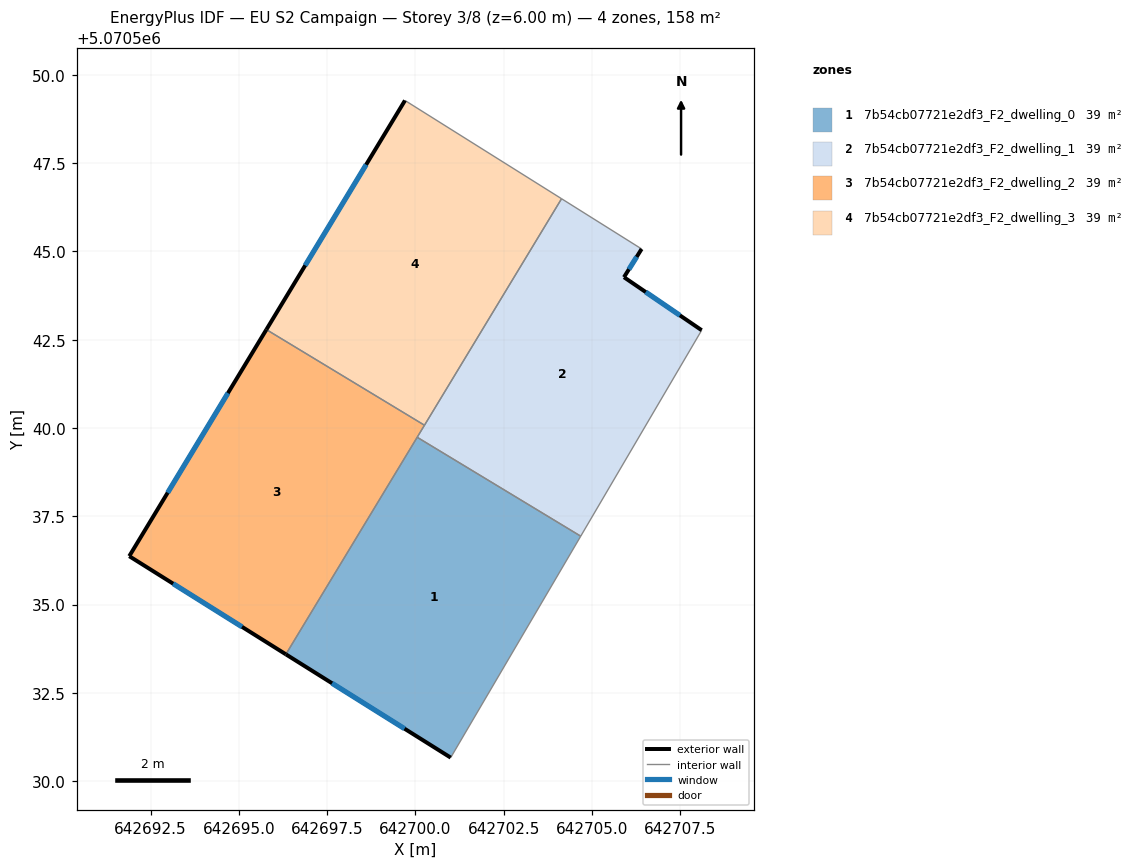
=== STOREY PLAN SPEC (per zone: floor XY polygon, exterior-wall plan segments, windows/doors) ===
zone 1: 7b54cb07721e2df3_F2_dwelling_0  (39.5 m²)
  floor: (642704.68, 5070536.94) (642701.00, 5070530.66) (642696.33, 5070533.59) (642700.05, 5070539.74)
  exterior wall: (642696.33, 5070533.59) – (642701.00, 5070530.66)  [5.5 m]
    window: (642697.64, 5070532.77) – (642699.69, 5070531.48)  [3.2 m²]
  interior walls: 3
zone 2: 7b54cb07721e2df3_F2_dwelling_1  (39.5 m²)
  floor: (642706.41, 5070545.07) (642705.91, 5070544.27) (642708.11, 5070542.77) (642704.68, 5070536.94) (642700.05, 5070539.74) (642704.14, 5070546.50)
  exterior wall: (642705.91, 5070544.27) – (642706.41, 5070545.07)  [0.9 m]
    window: (642706.05, 5070544.50) – (642706.27, 5070544.85)  [0.5 m²]
  exterior wall: (642708.11, 5070542.77) – (642705.91, 5070544.27)  [2.7 m]
    window: (642707.49, 5070543.19) – (642706.52, 5070543.85)  [1.5 m²]
  interior walls: 5
zone 3: 7b54cb07721e2df3_F2_dwelling_2  (39.5 m²)
  floor: (642700.26, 5070540.08) (642696.33, 5070533.59) (642691.89, 5070536.37) (642695.78, 5070542.79)
  exterior wall: (642695.78, 5070542.79) – (642691.89, 5070536.37)  [7.5 m]
    window: (642694.69, 5070540.99) – (642692.98, 5070538.17)  [4.3 m²]
  exterior wall: (642691.89, 5070536.37) – (642696.33, 5070533.59)  [5.2 m]
    window: (642693.14, 5070535.59) – (642695.09, 5070534.37)  [3.0 m²]
  interior walls: 3
zone 4: 7b54cb07721e2df3_F2_dwelling_3  (39.5 m²)
  floor: (642704.14, 5070546.50) (642700.26, 5070540.08) (642695.78, 5070542.79) (642699.70, 5070549.28)
  exterior wall: (642699.70, 5070549.28) – (642695.78, 5070542.79)  [7.6 m]
    window: (642698.60, 5070547.46) – (642696.88, 5070544.61)  [4.4 m²]
  interior walls: 3

=== DERIVED (storey summary) ===
Building: EU S2 Campaign
Storey: 3 of 8  (floor level z = 6.00 m)
Storey gross floor area: 157.9 m²
Zones on this storey: 4
  - 7b54cb07721e2df3_F2_dwelling_0: floor 39.5 m²; exterior wall 5.5 m (16.5 m²); 1 window(s) 3.2 m²; WWR 19.3%
  - 7b54cb07721e2df3_F2_dwelling_1: floor 39.5 m²; exterior wall 3.6 m (10.8 m²); 2 window(s) 2.1 m²; WWR 19.3%
  - 7b54cb07721e2df3_F2_dwelling_2: floor 39.5 m²; exterior wall 12.7 m (38.2 m²); 2 window(s) 7.4 m²; WWR 19.3%
  - 7b54cb07721e2df3_F2_dwelling_3: floor 39.5 m²; exterior wall 7.6 m (22.8 m²); 1 window(s) 4.4 m²; WWR 19.3%
Zone adjacency (shared interzone walls):
  - 7b54cb07721e2df3_F2_dwelling_0 ↔ 7b54cb07721e2df3_F2_dwelling_1
  - 7b54cb07721e2df3_F2_dwelling_0 ↔ 7b54cb07721e2df3_F2_dwelling_2
  - 7b54cb07721e2df3_F2_dwelling_1 ↔ 7b54cb07721e2df3_F2_dwelling_2
  - 7b54cb07721e2df3_F2_dwelling_1 ↔ 7b54cb07721e2df3_F2_dwelling_3
  - 7b54cb07721e2df3_F2_dwelling_2 ↔ 7b54cb07721e2df3_F2_dwelling_3